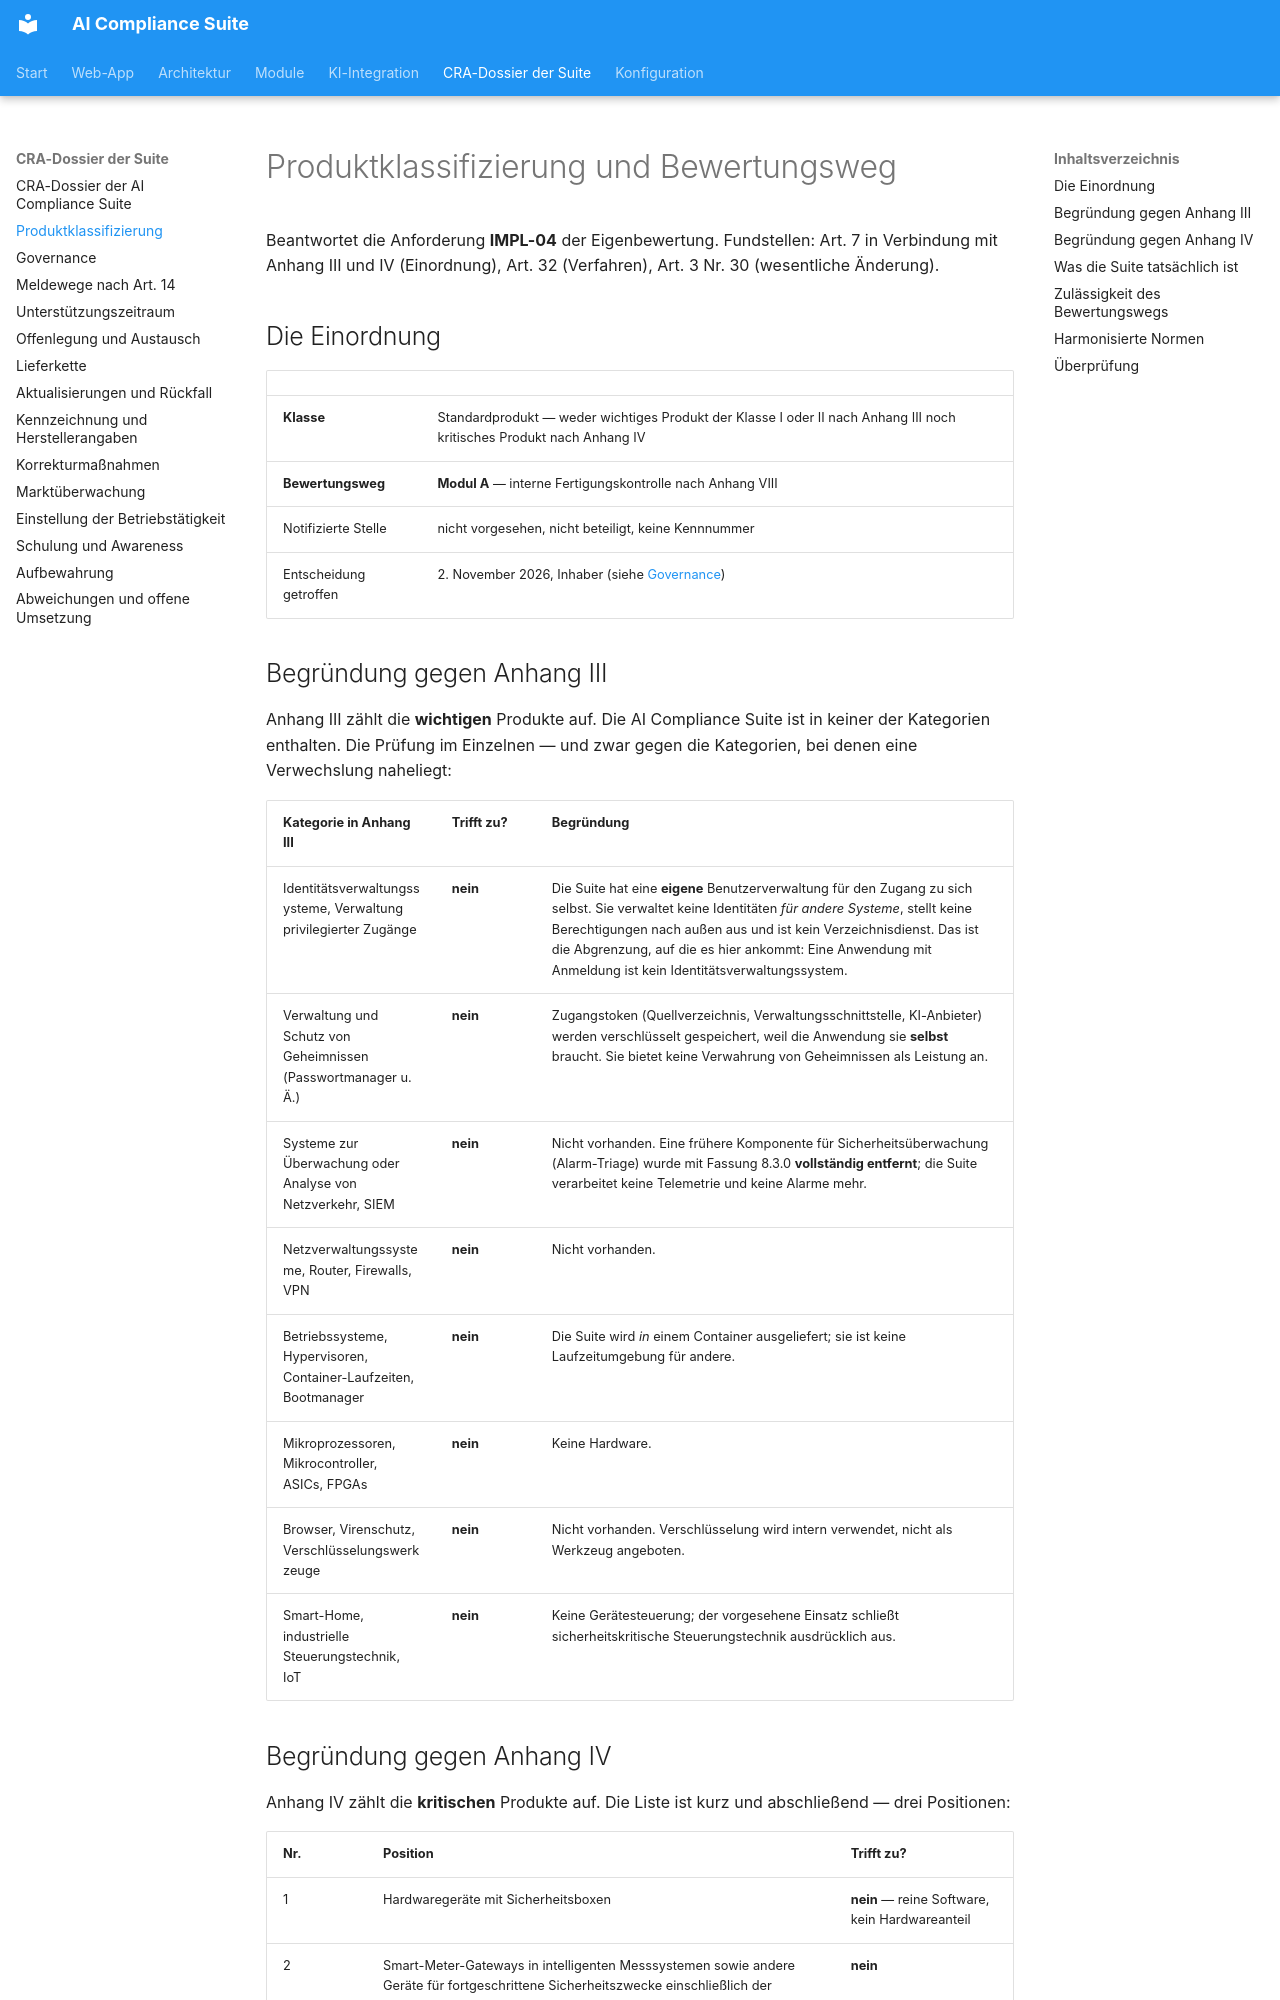

repository: martinzeifang/aics-public · page: cra/produktklassifizierung/index.html · generator: mkdocs

# Produktklassifizierung und Bewertungsweg

Beantwortet die Anforderung **IMPL-04** der Eigenbewertung. Fundstellen: Art. 7 in
Verbindung mit Anhang III und IV (Einordnung), Art. 32 (Verfahren), Art. 3 Nr. 30
(wesentliche Änderung).

## Die Einordnung

| | |
|---|---|
| **Klasse** | Standardprodukt — weder wichtiges Produkt der Klasse I oder II nach Anhang III noch kritisches Produkt nach Anhang IV |
| **Bewertungsweg** | **Modul A** — interne Fertigungskontrolle nach Anhang VIII |
| Notifizierte Stelle | nicht vorgesehen, nicht beteiligt, keine Kennnummer |
| Entscheidung getroffen | 2. November 2026, Inhaber (siehe [Governance](governance.md)) |

## Begründung gegen Anhang III

Anhang III zählt die **wichtigen** Produkte auf. Die AI Compliance Suite ist in keiner der
Kategorien enthalten. Die Prüfung im Einzelnen — und zwar gegen die Kategorien, bei denen
eine Verwechslung naheliegt:

| Kategorie in Anhang III | Trifft zu? | Begründung |
|---|---|---|
| Identitätsverwaltungssysteme, Verwaltung privilegierter Zugänge | **nein** | Die Suite hat eine **eigene** Benutzerverwaltung für den Zugang zu sich selbst. Sie verwaltet keine Identitäten *für andere Systeme*, stellt keine Berechtigungen nach außen aus und ist kein Verzeichnisdienst. Das ist die Abgrenzung, auf die es hier ankommt: Eine Anwendung mit Anmeldung ist kein Identitätsverwaltungssystem. |
| Verwaltung und Schutz von Geheimnissen (Passwortmanager u. Ä.) | **nein** | Zugangstoken (Quellverzeichnis, Verwaltungsschnittstelle, KI-Anbieter) werden verschlüsselt gespeichert, weil die Anwendung sie **selbst** braucht. Sie bietet keine Verwahrung von Geheimnissen als Leistung an. |
| Systeme zur Überwachung oder Analyse von Netzverkehr, SIEM | **nein** | Nicht vorhanden. Eine frühere Komponente für Sicherheitsüberwachung (Alarm-Triage) wurde mit Fassung 8.3.0 **vollständig entfernt**; die Suite verarbeitet keine Telemetrie und keine Alarme mehr. |
| Netzverwaltungssysteme, Router, Firewalls, VPN | **nein** | Nicht vorhanden. |
| Betriebssysteme, Hypervisoren, Container-Laufzeiten, Bootmanager | **nein** | Die Suite wird *in* einem Container ausgeliefert; sie ist keine Laufzeitumgebung für andere. |
| Mikroprozessoren, Mikrocontroller, ASICs, FPGAs | **nein** | Keine Hardware. |
| Browser, Virenschutz, Verschlüsselungswerkzeuge | **nein** | Nicht vorhanden. Verschlüsselung wird intern verwendet, nicht als Werkzeug angeboten. |
| Smart-Home, industrielle Steuerungstechnik, IoT | **nein** | Keine Gerätesteuerung; der vorgesehene Einsatz schließt sicherheitskritische Steuerungstechnik ausdrücklich aus. |
